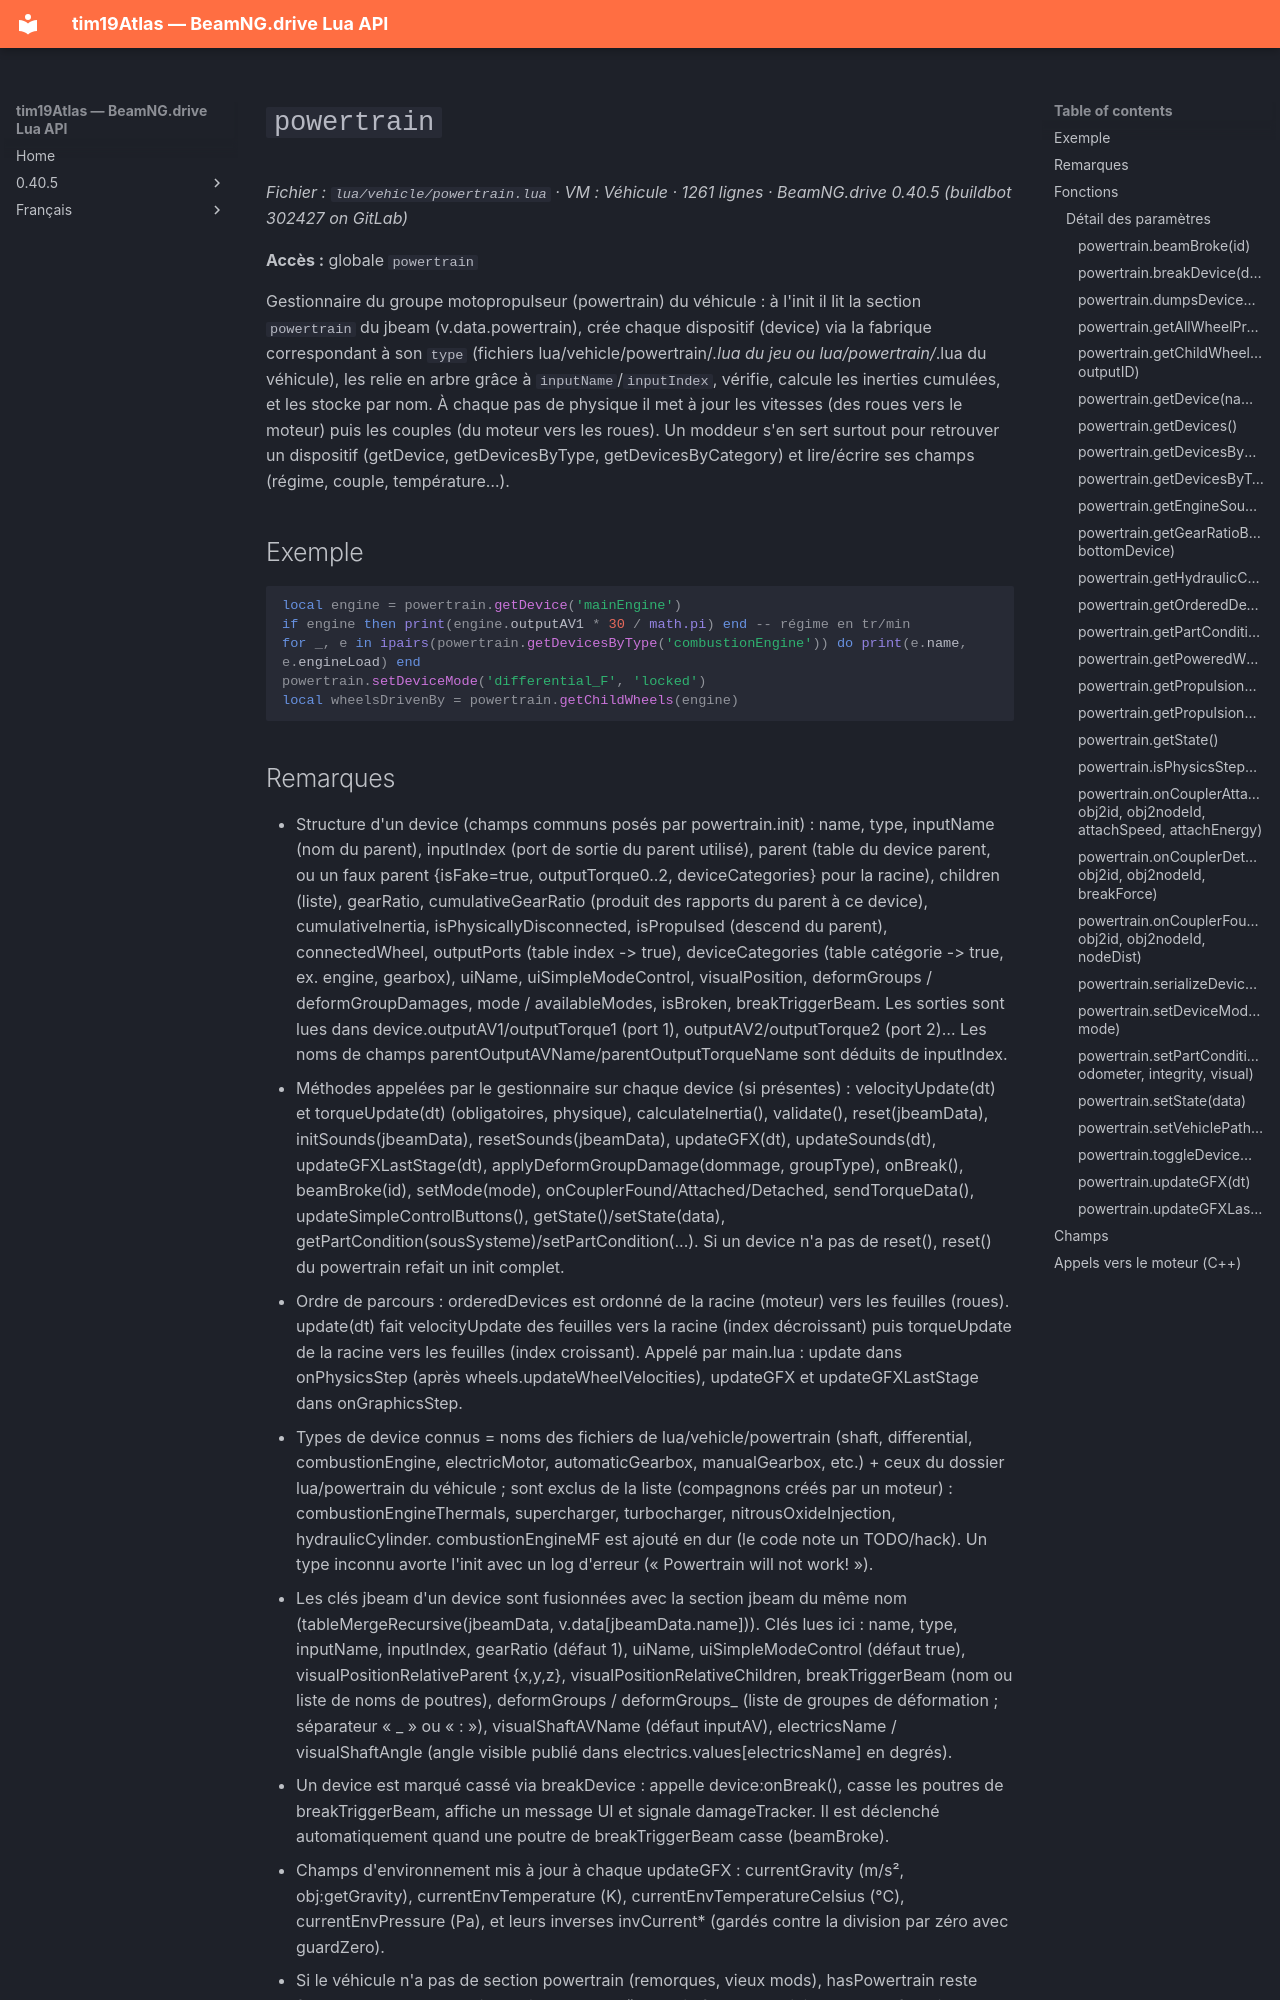

repository: Tim0219800/beamng-lua-atlas · page: fr/0.40.5/vehicle/powertrain.html · generator: mkdocs

# `powertrain`

*Fichier : `lua/vehicle/powertrain.lua` · VM : Véhicule · 1261 lignes · BeamNG.drive 0.40.5 (buildbot 302427 on GitLab)*

**Accès :** globale `powertrain`

Gestionnaire du groupe motopropulseur (powertrain) du véhicule : à l'init il lit la section `powertrain` du jbeam (v.data.powertrain), crée chaque dispositif (device) via la fabrique correspondant à son `type` (fichiers lua/vehicle/powertrain/*.lua du jeu ou lua/powertrain/*.lua du véhicule), les relie en arbre grâce à `inputName`/`inputIndex`, vérifie, calcule les inerties cumulées, et les stocke par nom. À chaque pas de physique il met à jour les vitesses (des roues vers le moteur) puis les couples (du moteur vers les roues). Un moddeur s'en sert surtout pour retrouver un dispositif (getDevice, getDevicesByType, getDevicesByCategory) et lire/écrire ses champs (régime, couple, température…).

## Exemple

```lua
local engine = powertrain.getDevice('mainEngine')
if engine then print(engine.outputAV1 * 30 / math.pi) end -- régime en tr/min
for _, e in ipairs(powertrain.getDevicesByType('combustionEngine')) do print(e.name, e.engineLoad) end
powertrain.setDeviceMode('differential_F', 'locked')
local wheelsDrivenBy = powertrain.getChildWheels(engine)
```
